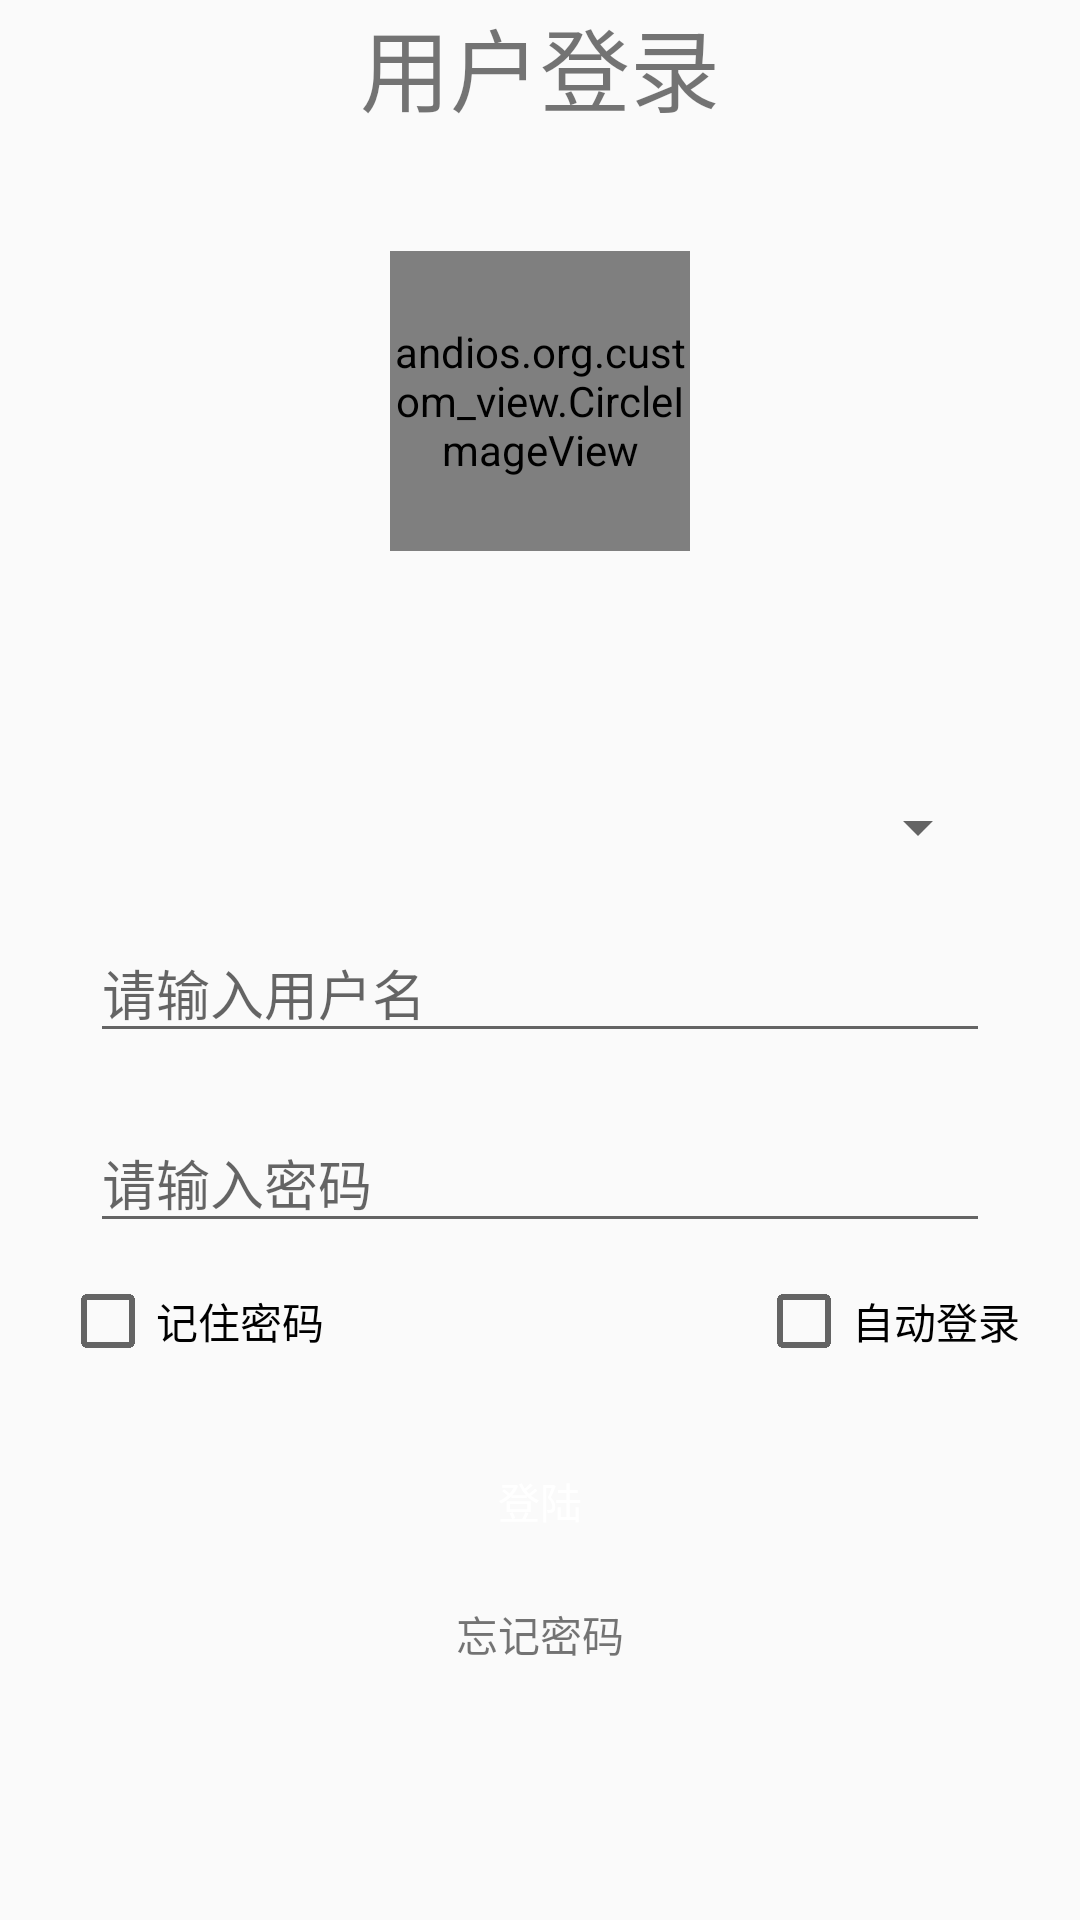

The Android layout XML behind this screen, and the referenced resources:
<!-- AndroidManifest.xml: application theme AppTheme -->
<!-- res/layout/activity_login.xml -->
<?xml version="1.0" encoding="utf-8"?>
<LinearLayout xmlns:android="http://schemas.android.com/apk/res/android"
    xmlns:tools="http://schemas.android.com/tools"
    android:layout_width="match_parent"
    android:layout_height="match_parent"
    tools:context=".activity.MainActivity"
    android:orientation="vertical">
    <TextView
    android:gravity="center"
    android:textSize="30sp"
    android:layout_width="match_parent"
    android:layout_height="wrap_content"
    android:text="@string/login"/>
    <andios.org.custom_view.CircleImageView
        android:id="@+id/u_logo"
        android:layout_width="100dp"
        android:layout_height="100dp"
        android:layout_gravity="center"
        android:layout_marginTop="40dp"
        android:src="@drawable/logo" />

    <Spinner
        android:id="@+id/user_id"
        android:layout_width="match_parent"
        android:layout_height="wrap_content"
        android:layout_marginTop="80dp"
        android:layout_marginLeft="30dp"
        android:layout_marginRight="30dp"/>

    <EditText
        android:id="@+id/user_name"
        android:layout_marginTop="20dp"
        android:layout_marginLeft="30dp"
        android:layout_marginRight="30dp"
        android:layout_width="match_parent"
        android:layout_height="wrap_content"
        android:lines="1"
        android:inputType="text"
        android:hint="@string/login_hint_userName"/>
    <EditText
        android:id="@+id/password"
        android:layout_marginTop="20dp"
        android:layout_marginLeft="30dp"
        android:layout_marginRight="30dp"
        android:layout_width="match_parent"
        android:layout_height="wrap_content"
        android:lines="1"
        android:inputType="textPassword"
        android:hint="@string/login_hint_password"/>

    <LinearLayout
        android:layout_marginTop="10dp"
        android:layout_marginLeft="20dp"
        android:layout_marginRight="20dp"
        android:layout_width="match_parent"
        android:layout_height="wrap_content"
        android:orientation="horizontal">
        <CheckBox
            android:layout_weight="1"
            android:id="@+id/remember"
            android:layout_width="wrap_content"
            android:layout_height="wrap_content"
            android:text="记住密码"/>
        <CheckBox
            android:id="@+id/self_login"
            android:layout_width="wrap_content"
            android:layout_height="wrap_content"
            android:text="自动登录" />

    </LinearLayout>
    <Button
        android:id="@+id/login"
        android:layout_width="match_parent"
        android:layout_height="wrap_content"
        android:layout_marginTop="20dp"
        android:layout_marginLeft="30dp"
        android:layout_marginRight="30dp"
        android:textColor="#FFF"
        android:text="@string/button_login"
        android:background="@drawable/button_style"/>
    <TextView
        android:layout_marginTop="10dp"
        android:id="@+id/login_forget_password"
        android:layout_width="match_parent"
        android:layout_height="wrap_content"
        android:text="@string/forget_password"
        android:gravity="center"/>
</LinearLayout>
<!-- resources referenced by this layout -->
<resources>
  <!-- drawable logo: jpeg bitmap (drawable, 27370 bytes) -->
  <string name="button_login">登陆</string>
  <string name="forget_password">忘记密码</string>
  <string name="login">用户登录</string>
  <string name="login_hint_password">请输入密码</string>
  <string name="login_hint_userName">请输入用户名</string>
  <style name="AppTheme" parent="Theme.AppCompat.Light.DarkActionBar">
          
          <item name="colorPrimary">@color/colorPrimary</item>
          <item name="colorPrimaryDark">@color/colorPrimaryDark</item>
          <item name="colorAccent">@color/colorAccent</item>
      </style>
  <color name="colorPrimary">#008577</color>
  <color name="colorPrimaryDark">#00574B</color>
  <color name="colorAccent">#D81B60</color>
</resources>
